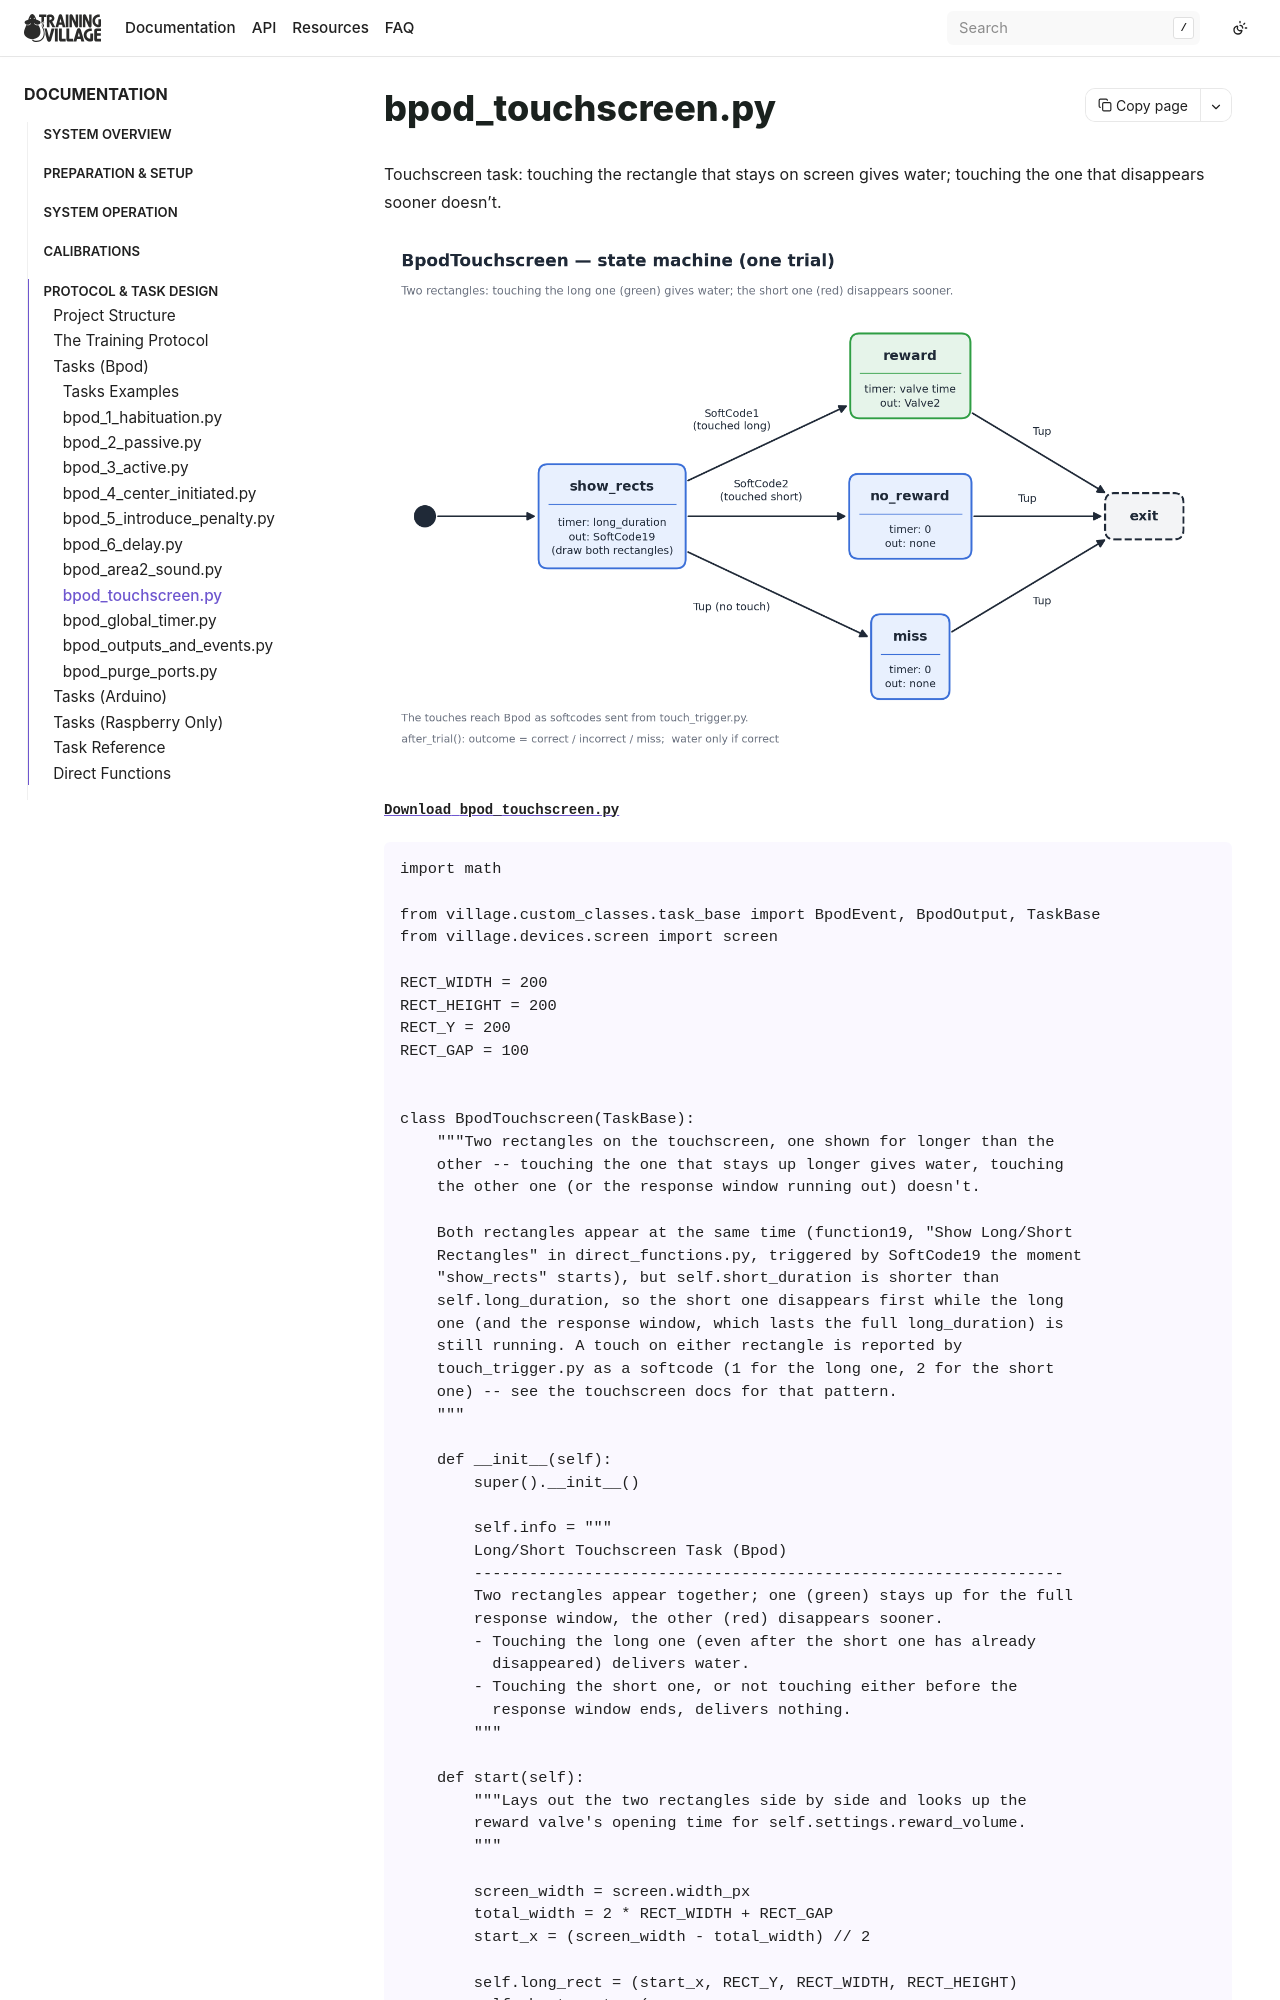

repository: BrainCircuitsBehaviorLab/village · page: examples/bpod_touchscreen.html · generator: sphinx

## bpod_touchscreen.py

Touchscreen task: touching the rectangle that stays on screen gives water; touching the one that disappears sooner doesn't.

```{image} /_static/examples/bpod_touchscreen_sm.pn
